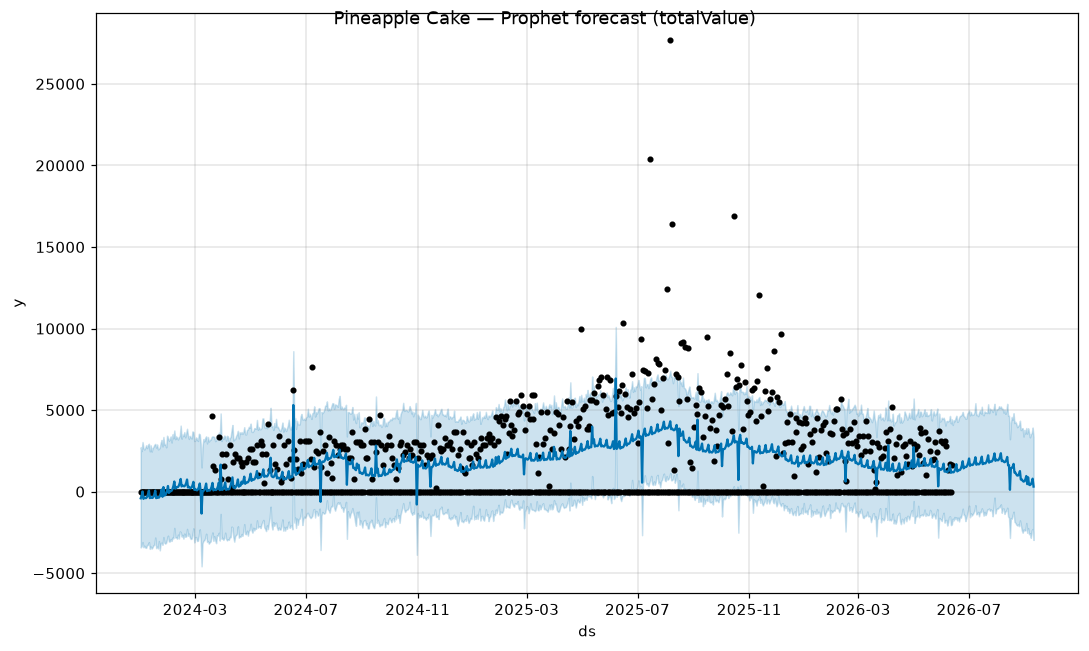

The file beside this chart, header and first rows:
ds, yhat, yhat_lower, yhat_upper
2024-01-01, -409, -3420, 2725
2024-01-02, -244.1, -3345, 2487
2024-01-03, 9.052, -3093, 3040
2024-01-04, -441.9, -3410, 2655
2024-01-05, -363.6, -3317, 2584
2024-01-06, -394.3, -3429, 2693
2024-01-07, -394.1, -3447, 2842
2024-01-08, -319.9, -3263, 2670
2024-01-09, -169.2, -3267, 2862
2024-01-10, 69.34, -3098, 2936
2024-01-11, -395.9, -3509, 2472
2024-01-12, -331.2, -3368, 2839
2024-01-13, -374, -3495, 2455
2024-01-14, -384.2, -3416, 2662
2024-01-15, -317.9, -3289, 2744
2024-01-16, -172.6, -3259, 2876
2024-01-17, 63.63, -2814, 2929
2024-01-18, -400.8, -3464, 2702
2024-01-19, -332, -3377, 2896
2024-01-20, -367.5, -3481, 2597
2024-01-21, -367.2, -3031, 2615
2024-01-22, -287.5, -3600, 2719
2024-01-23, -126, -3148, 3000
2024-01-24, 128.6, -3136, 3168
2024-01-25, -315.5, -3261, 2771
2024-01-26, 278.9, -2789, 3351
2024-01-27, -238, -3128, 2869
2024-01-28, -214.9, -3187, 2921
2024-01-29, -112.8, -3127, 2717
2024-01-30, 70.12, -2906, 3431
2024-01-31, 344.8, -2701, 3293
2024-02-01, -81.5, -3060, 3123
2024-02-02, 24.35, -3058, 3213
2024-02-03, 23.72, -2901, 3388
2024-02-04, 55.79, -3020, 3013
2024-02-05, 163.2, -2806, 3518
2024-02-06, 347.7, -2860, 3267
2024-02-07, 619.8, -2227, 3748
2024-02-08, 187.2, -2814, 3215
2024-02-09, 282.7, -2802, 3387
2024-02-10, 268.1, -2886, 3310
2024-02-11, 282.8, -2634, 3200
2024-02-12, 369.7, -2875, 3346
2024-02-13, 530.9, -2445, 3416
2024-02-14, 777.7, -2478, 4047
2024-02-15, 317.9, -2756, 3248
2024-02-16, 385.2, -2649, 3495
2024-02-17, 341.7, -2881, 3410
2024-02-18, 327.5, -2568, 3650
2024-02-19, 386.1, -2769, 3329
2024-02-20, 520.2, -2749, 3577
2024-02-21, 741.3, -2286, 3854
2024-02-22, 257.9, -2710, 3444
2024-02-23, 304.1, -2569, 3234
2024-02-24, 242.2, -2794, 3420
2024-02-25, 212.6, -2902, 3333
2024-02-26, 259.1, -2882, 3260
2024-02-27, 384.2, -2592, 3694
2024-02-28, 599.8, -2250, 3654
2024-02-29, 114.1, -3115, 3104
... 924 more rows
